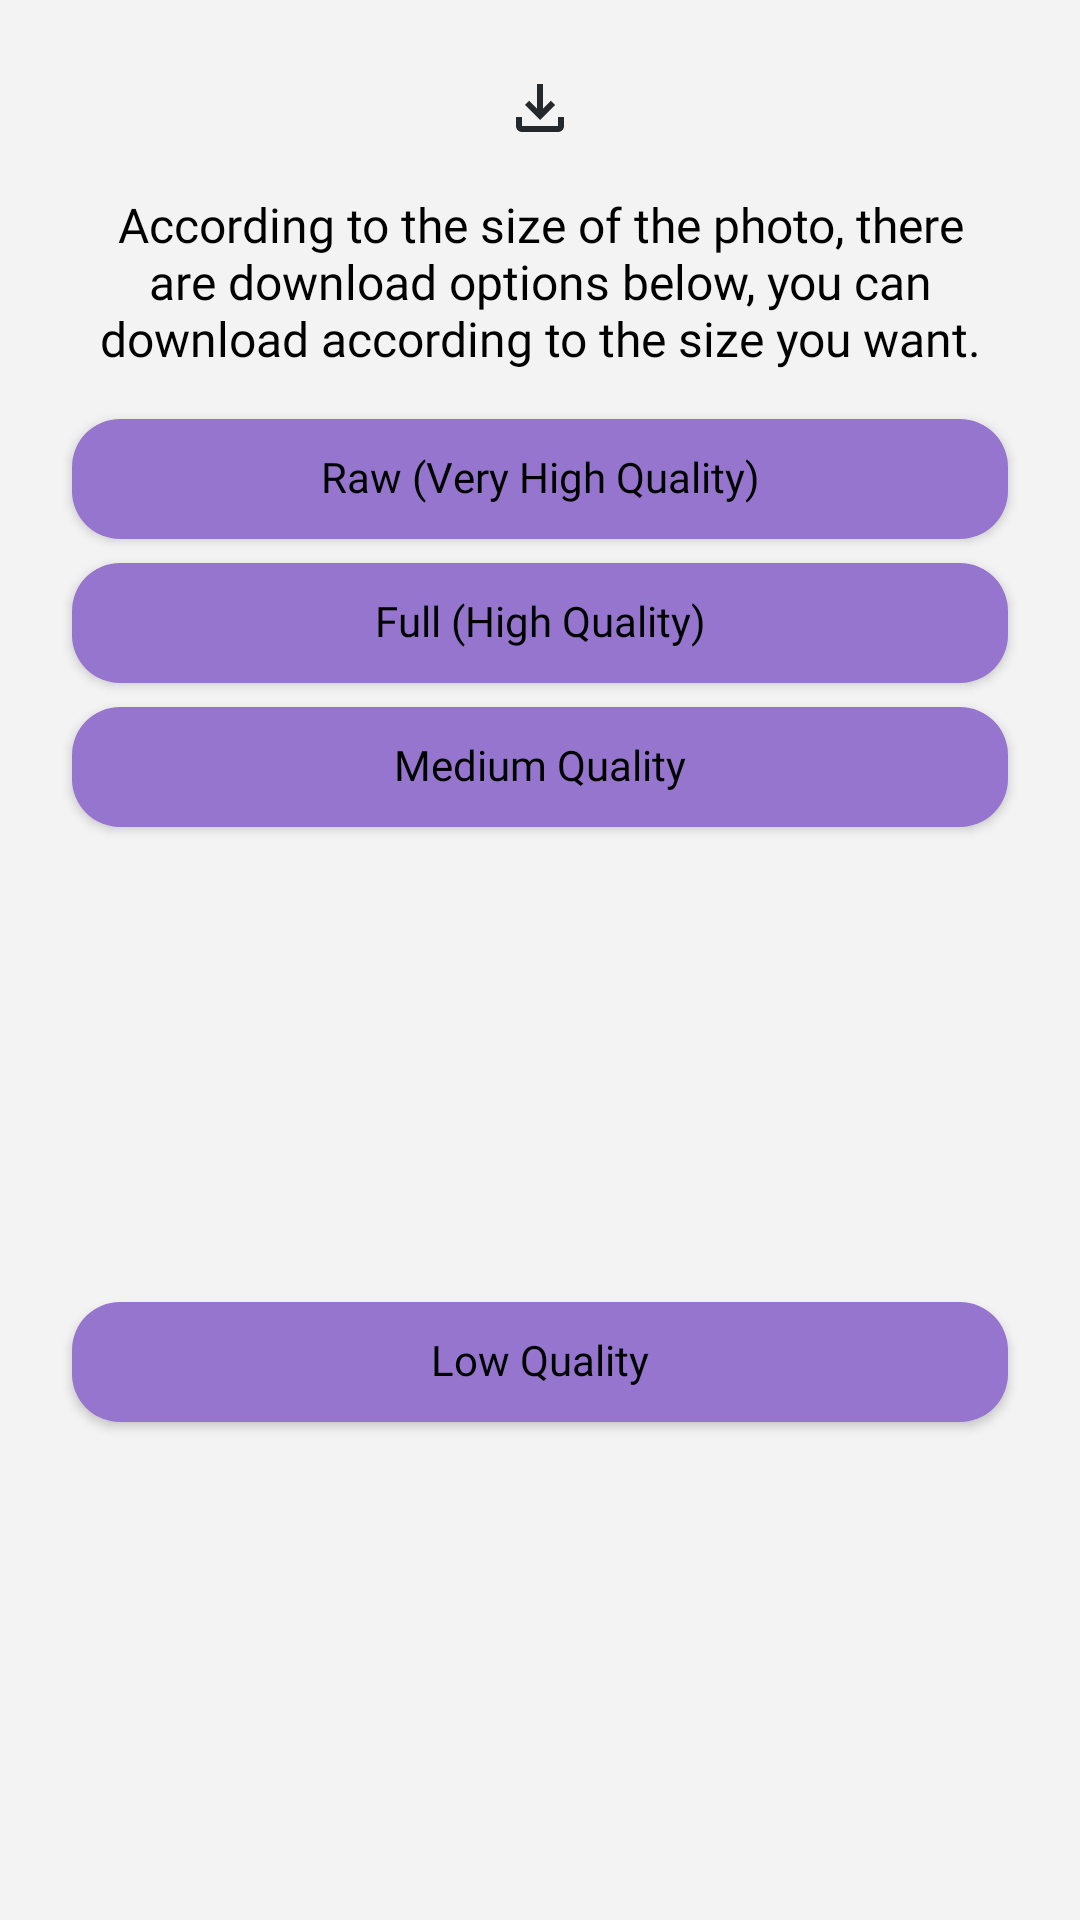

This screen was rendered from an Android layout file. Write that file and the resources it references.
<!-- AndroidManifest.xml: application theme Theme.Wallies -->
<!-- res/layout/fragment_download_photo.xml -->
<?xml version="1.0" encoding="utf-8"?>
<androidx.constraintlayout.widget.ConstraintLayout xmlns:android="http://schemas.android.com/apk/res/android"
    xmlns:app="http://schemas.android.com/apk/res-auto"
    android:id="@+id/dialogContainer"
    style="@style/BottomSheetDialogStyle"
    android:layout_width="match_parent"
    android:layout_height="wrap_content"
    android:padding="@dimen/dp_8"
    app:behavior_hideable="true"
    app:behavior_peekHeight="@dimen/dp_16"
    app:layout_behavior="com.google.android.material.bottomsheet.BottomSheetBehavior">

    <androidx.appcompat.widget.AppCompatButton
        android:id="@+id/buttonRawQuality"
        style="@style/DialogButtonStyle"
        android:text="@string/raw_very_high_quality_text"
        android:layout_width="0dp"
        android:layout_marginHorizontal="@dimen/dp_16"
        android:layout_marginTop="@dimen/dp_16"
        android:layout_marginBottom="@dimen/dp_8"
        app:layout_constraintBottom_toTopOf="@+id/buttonFullQuality"
        app:layout_constraintEnd_toEndOf="parent"
        app:layout_constraintStart_toStartOf="parent"
        app:layout_constraintTop_toBottomOf="@+id/textViewSetWallpaperDesc" />

    <androidx.appcompat.widget.AppCompatButton
        android:id="@+id/buttonFullQuality"
        style="@style/DialogButtonStyle"
        android:text="@string/full_high_quality_text"
        android:layout_width="0dp"
        android:layout_marginHorizontal="@dimen/dp_16"
        android:layout_marginTop="@dimen/dp_8"
        app:layout_constraintEnd_toEndOf="parent"
        app:layout_constraintStart_toStartOf="parent"
        app:layout_constraintTop_toBottomOf="@+id/buttonRawQuality" />

    <androidx.appcompat.widget.AppCompatButton
        android:id="@+id/buttonMediumQuality"
        style="@style/DialogButtonStyle"
        android:layout_width="0dp"
        android:layout_marginHorizontal="@dimen/dp_16"
        android:layout_marginTop="@dimen/dp_8"
        android:text="@string/medium_quality_text"
        app:layout_constraintEnd_toEndOf="parent"
        app:layout_constraintStart_toStartOf="parent"
        app:layout_constraintTop_toBottomOf="@+id/buttonFullQuality" />
    <androidx.appcompat.widget.AppCompatButton
        android:id="@+id/buttonLowQuality"
        style="@style/DialogButtonStyle"
        android:text="@string/low_quality_text"
        android:layout_width="0dp"
        android:layout_marginHorizontal="@dimen/dp_16"
        android:layout_marginTop="@dimen/dp_8"
        android:layout_marginBottom="@dimen/dp_8"
        app:layout_constraintBottom_toBottomOf="parent"
        app:layout_constraintEnd_toEndOf="parent"
        app:layout_constraintStart_toStartOf="parent"
        app:layout_constraintTop_toBottomOf="@+id/buttonMediumQuality" />

    <androidx.appcompat.widget.AppCompatImageView
        android:id="@+id/imageViewDownload"
        android:layout_width="wrap_content"
        android:layout_height="wrap_content"
        android:layout_marginTop="@dimen/dp_16"
        app:layout_constraintEnd_toEndOf="parent"
        app:layout_constraintStart_toStartOf="parent"
        app:layout_constraintTop_toTopOf="parent"
        app:srcCompat="@drawable/download" />

    <androidx.appcompat.widget.AppCompatTextView
        android:id="@+id/textViewSetWallpaperDesc"
        style="@style/DialogText"
        android:layout_width="0dp"
        android:layout_height="wrap_content"
        android:gravity="center_horizontal"
        android:layout_marginHorizontal="@dimen/dp_24"
        android:layout_marginTop="@dimen/dp_16"
        android:text="@string/download_photo_desc_text"
        app:layout_constraintEnd_toEndOf="parent"
        app:layout_constraintStart_toStartOf="parent"
        app:layout_constraintTop_toBottomOf="@+id/imageViewDownload" />

</androidx.constraintlayout.widget.ConstraintLayout>
<!-- resources referenced by this layout -->
<resources>
  <dimen name="dp_16">16dp</dimen>
  <dimen name="dp_24">24dp</dimen>
  <dimen name="dp_8">8dp</dimen>
  <!-- drawable download (drawable) -->
  <vector android:height="@dimen/dp_24" android:tint="@color/background_icon"
      android:viewportHeight="24" android:viewportWidth="24"
      android:width="@dimen/dp_24" xmlns:android="http://schemas.android.com/apk/res/android">
      <path android:fillColor="@android:color/white" android:pathData="M18,15v3H6v-3H4v3c0,1.1 0.9,2 2,2h12c1.1,0 2,-0.9 2,-2v-3H18zM17,11l-1.41,-1.41L13,12.17V4h-2v8.17L8.41,9.59L7,11l5,5L17,11z"/>
  </vector>
  <string name="download_photo_desc_text">According to the size of the photo, there are download options below, you can download according to the size you want.</string>
  <string name="full_high_quality_text">Full (High Quality)</string>
  <string name="low_quality_text">Low Quality</string>
  <string name="medium_quality_text">Medium Quality</string>
  <string name="raw_very_high_quality_text">Raw (Very High Quality)</string>
  <style name="BottomSheetDialogStyle" parent="Theme.Design.Light.BottomSheetDialog">
          <item name="bottomSheetStyle">@style/bottomSheetBackground</item>
      </style>
  <style name="DialogText" parent="@android:style/TextAppearance">
          <item name="android:textSize">@dimen/sp_16</item>
          <item name="android:textColor">@color/black</item>
          <item name="android:fontFamily">@font/googlesansregular</item>
      </style>
  <style name="Theme.Wallies" parent="Theme.MaterialComponents.DayNight.NoActionBar">
          
          <item name="colorPrimary">@color/purple_500</item>
          <item name="colorPrimaryVariant">@color/purple_700</item>
          <item name="colorOnPrimary">@color/white</item>
          
          <item name="colorSecondary">@color/teal_200</item>
          <item name="colorSecondaryVariant">@color/teal_700</item>
          <item name="colorOnSecondary">@color/black</item>
          
  
          <item name="android:windowBackground">@color/background</item>
          <item name="android:statusBarColor">@color/purple_03</item>
          
      </style>
  <color name="background_icon">#24292E</color>
  <style name="bottomSheetBackground" parent="Widget.Design.BottomSheet.Modal">
          <item name="android:background">@drawable/bg_bottom_sheet</item>
      </style>
  <color name="black">#FF000000</color>
  <!-- drawable bg_button (drawable) -->
  <?xml version="1.0" encoding="utf-8"?>
  <ripple xmlns:android="http://schemas.android.com/apk/res/android"
      android:color="@color/background_button">
      <item android:id="@android:id/background" >
          <shape android:shape="rectangle">
              <solid android:color="@color/background_button" />
              <corners android:radius="@dimen/dp_16" />
          </shape>
      </item>
  </ripple>
  <dimen name="dp_40">40dp</dimen>
  <dimen name="sp_14">14sp</dimen>
  <dimen name="sp_16">16sp</dimen>
  <color name="purple_500">#FF6200EE</color>
  <color name="purple_700">#FF3700B3</color>
  <color name="white">#FFFFFFFF</color>
  <color name="teal_200">#FF03DAC5</color>
  <color name="teal_700">#FF018786</color>
  <color name="background">#F3F3F3</color>
  <color name="purple_03">#7539c6</color>
  <!-- drawable bg_bottom_sheet (drawable) -->
  <?xml version="1.0" encoding="utf-8"?>
  <shape xmlns:android="http://schemas.android.com/apk/res/android"
      android:shape="rectangle">
      <solid android:color="@color/background"/>
      <corners android:topLeftRadius="@dimen/dp_16"
          android:topRightRadius="@dimen/dp_16"/>
  </shape>
  <color name="background_button">#9575CD</color>
</resources>
